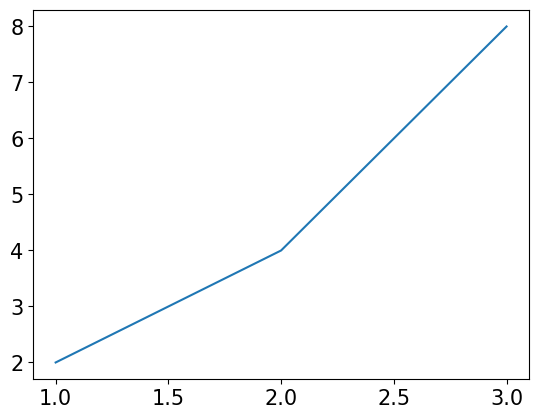

The script that saved this image:
import matplotlib.pyplot as plt
import matplotlib as mat
mat.rcParams['font.family'] = 'AppleGothic'
mat.rcParams['font.size'] = 15
mat.rcParams['axes.unicode_minus'] = False
x = [1, 2, 3]
y = [2, 4, 8]
plt.plot(x, y)